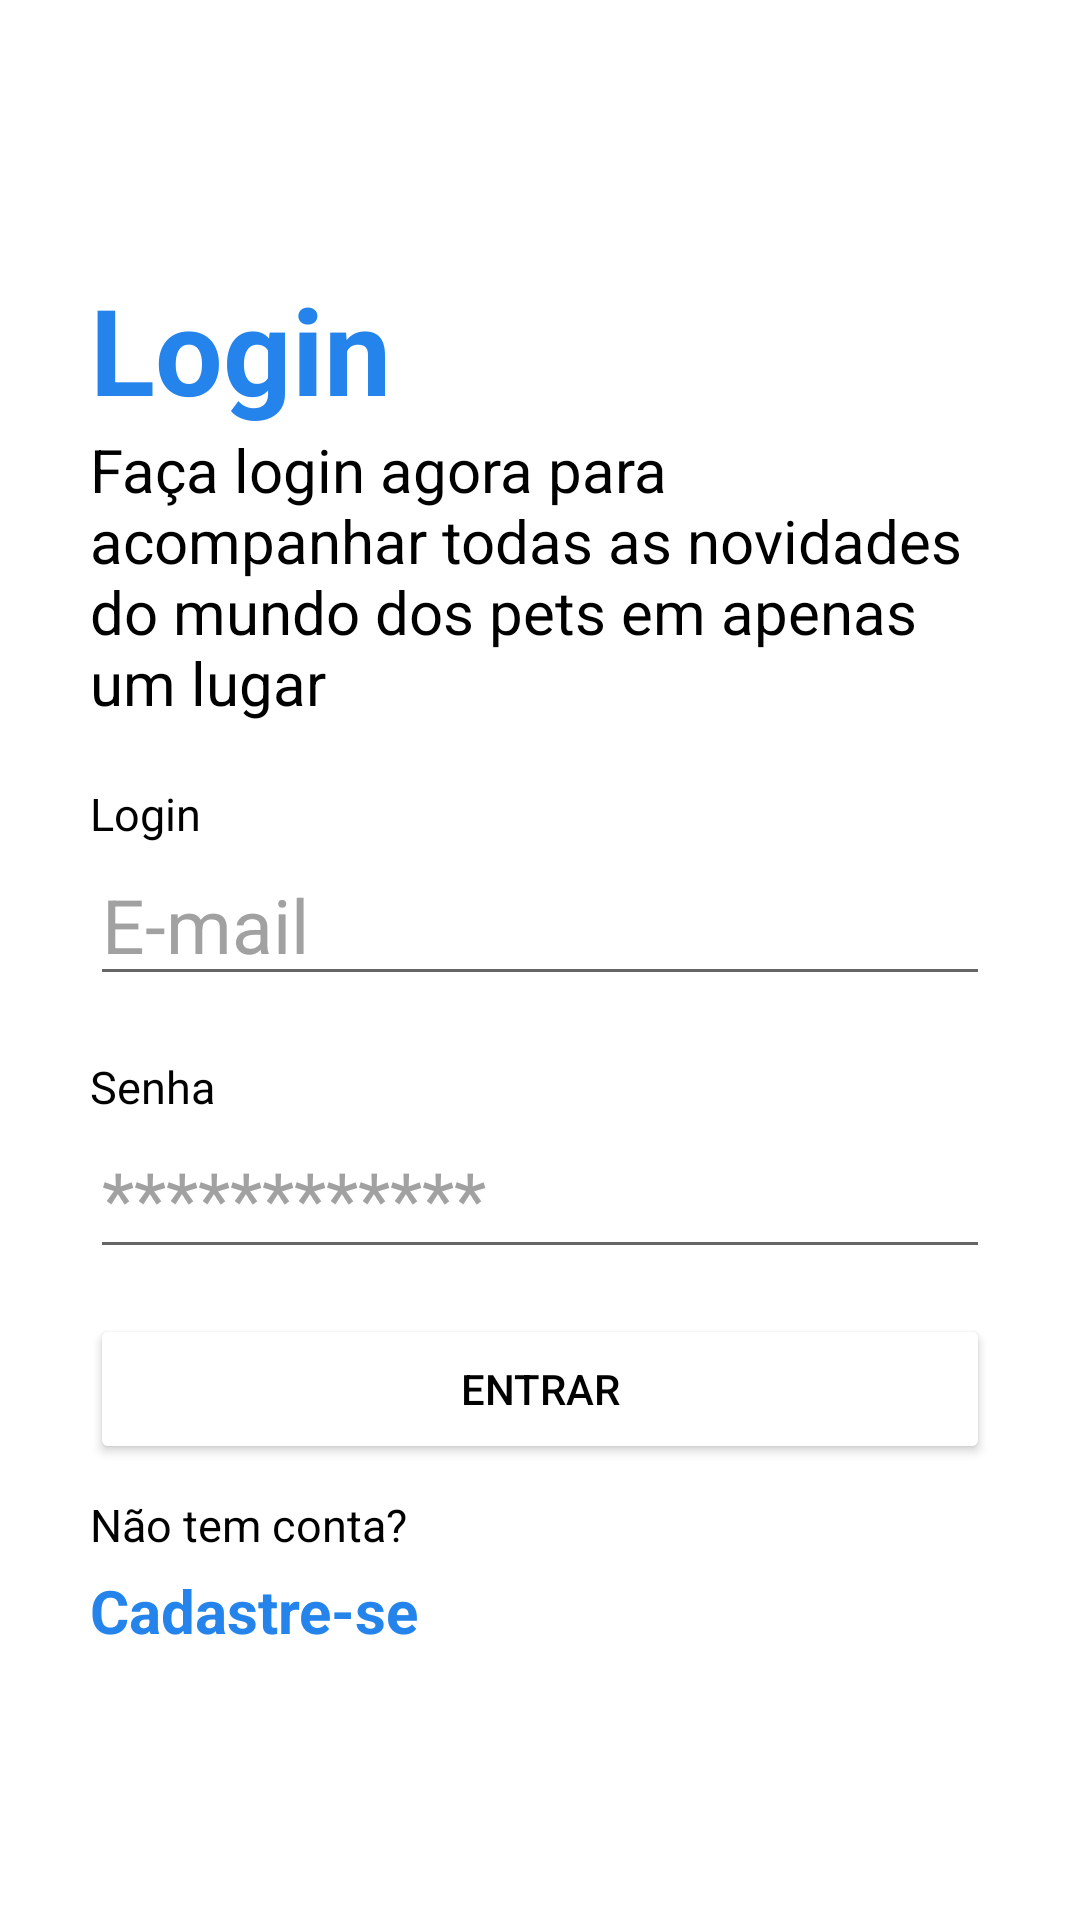

The Android layout XML behind this screen, and the referenced resources:
<!-- AndroidManifest.xml: application theme Theme.Ipet -->
<!-- res/layout/activity_login.xml -->
<?xml version="1.0" encoding="utf-8"?>
<androidx.constraintlayout.widget.ConstraintLayout xmlns:android="http://schemas.android.com/apk/res/android"
    xmlns:app="http://schemas.android.com/apk/res-auto"
    xmlns:tools="http://schemas.android.com/tools"
    android:layout_width="match_parent"
    android:layout_height="match_parent"
    tools:context=".Login">

    <LinearLayout
        android:layout_width="match_parent"
        android:layout_height="match_parent"
        android:background="@color/white"
        android:orientation="vertical"
        android:gravity="center_vertical"
        >
        <LinearLayout
            android:layout_width="300dp"
            android:layout_height="wrap_content"
            android:orientation="vertical"
            android:backgroundTint="@color/white"
            android:layout_gravity="center"
            >
            <TextView
                android:layout_width="wrap_content"
                android:layout_height="wrap_content"
                android:text="Login"
                android:textSize="40sp"
                android:textColor="#2484EC"
                android:textStyle="bold"
            />
            <TextView
                android:layout_width="wrap_content"
                android:layout_height="wrap_content"
                android:text="Faça login agora para acompanhar todas as novidades do mundo dos pets em apenas um lugar"
                android:textSize="20sp"
                android:textColor="@color/black"
            />
            <TextView
                android:layout_width="wrap_content"
                android:layout_height="wrap_content"
                android:text="Login"
                android:textSize="15sp"
                android:layout_marginTop="20dp"
                android:textColor="@color/black"
            />
            <EditText
                android:layout_width="match_parent"
                android:layout_height="wrap_content"
                android:hint="E-mail"
                android:textColorHint="#A1A1A1"
                android:textColor="@color/black"
                android:textSize="25sp"
                android:id="@+id/et_email"
            />
            <TextView
                android:layout_width="wrap_content"
                android:layout_height="wrap_content"
                android:text="Senha"
                android:textSize="15sp"
                android:layout_marginTop="20dp"
                android:textColor="@color/black"
            />
            <EditText
                android:layout_width="match_parent"
                android:layout_height="wrap_content"
                android:hint="************"
                android:textColorHint="#A1A1A1"
                android:textColor="@color/black"
                android:inputType="textPassword"
                android:textSize="25sp"
                android:id="@+id/et_senha"
            />

            <Button
                android:layout_width="match_parent"
                android:layout_height="50dp"
                android:backgroundTint="@color/white"
                android:text="Entrar"
                android:textColor="@color/black"
                android:layout_marginTop="15dp"
                android:onClick="logar"
                />
            <TextView
                android:layout_width="wrap_content"
                android:layout_height="wrap_content"
                android:text="Não tem conta?"
                android:textSize="15sp"
                android:layout_marginTop="10dp"
                android:textColor="@color/black"
            />
            <TextView
                android:layout_width="wrap_content"
                android:layout_height="wrap_content"
                android:text="Cadastre-se"
                android:textSize="20sp"
                android:layout_marginTop="5dp"
                android:textColor="#2484EC"
                android:textStyle="bold"
                android:onClick="irTelaCadastro"
                />
        </LinearLayout>
    </LinearLayout>

</androidx.constraintlayout.widget.ConstraintLayout>
<!-- resources referenced by this layout -->
<resources>
  <style name="Theme.Ipet" parent="Theme.MaterialComponents.DayNight.NoActionBar">
          
          <item name="colorPrimary">@color/purple_500</item>
          <item name="colorPrimaryVariant">@color/purple_700</item>
          <item name="colorOnPrimary">@color/white</item>
          
          <item name="colorSecondary">@color/teal_200</item>
          <item name="colorSecondaryVariant">@color/teal_700</item>
          <item name="colorOnSecondary">@color/black</item>
          
          <item name="android:statusBarColor" tools:targetApi="l">?attr/colorPrimaryVariant</item>
          
      </style>
  <!-- not gathered from this repository: default colours our renderer supplied (Android Studio template values) -->
  <color name="purple_500">#FF6200EE</color>
  <color name="purple_700">#FF3700B3</color>
  <color name="teal_200">#FF03DAC5</color>
  <color name="teal_700">#FF018786</color>
  <color name="black">#FF000000</color>
  <color name="white">#FFFFFFFF</color>
</resources>
